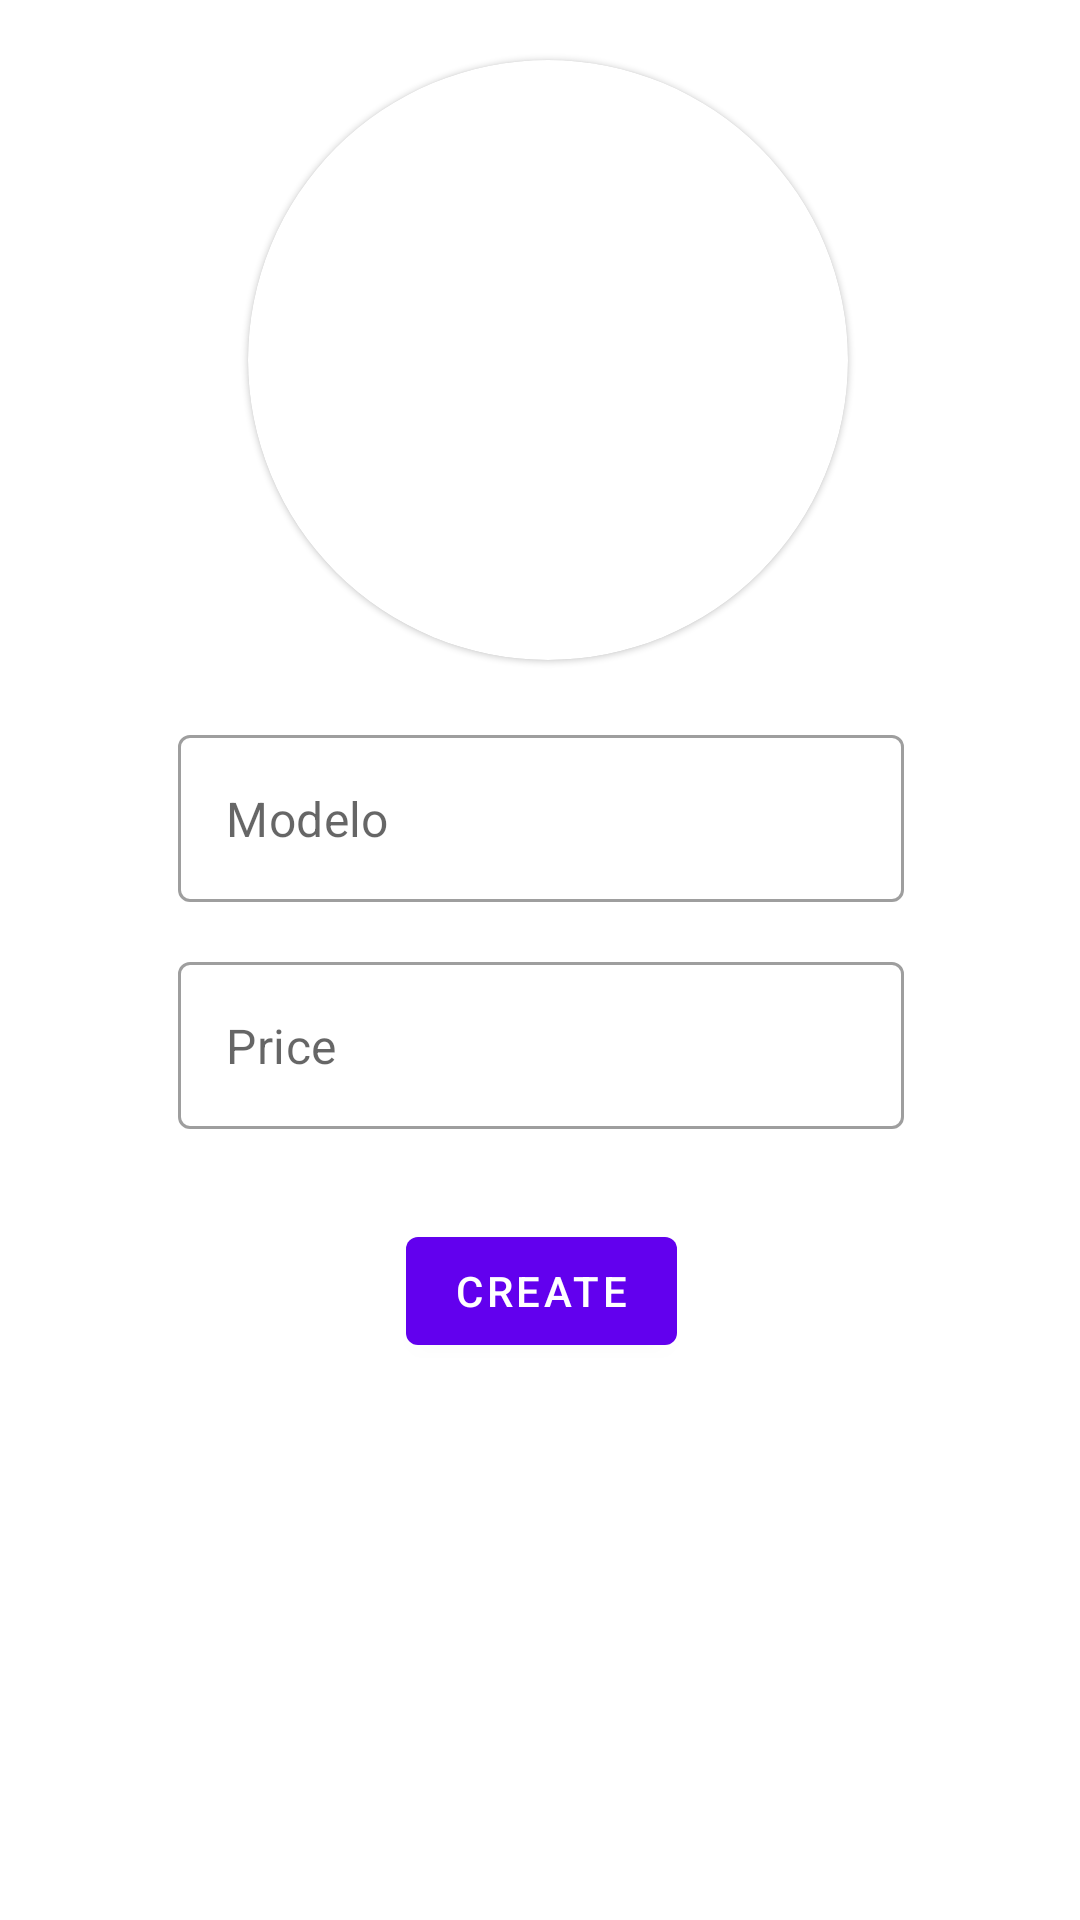

Produce the Android XML layout that renders to this screen, including the resource entries it uses.
<!-- AndroidManifest.xml: application theme Theme.CrudExampleTennisSQLite -->
<!-- res/layout/fragment_second.xml -->
<?xml version="1.0" encoding="utf-8"?>
<androidx.constraintlayout.widget.ConstraintLayout xmlns:android="http://schemas.android.com/apk/res/android"
    xmlns:app="http://schemas.android.com/apk/res-auto"
    xmlns:tools="http://schemas.android.com/tools"
    android:layout_width="match_parent"
    android:layout_height="match_parent"
    tools:context=".SecondFragment">

    <com.google.android.material.card.MaterialCardView
        android:id="@+id/secondFragmentTenisImgCardView"
        android:layout_width="200dp"
        android:layout_height="200dp"
        android:layout_marginStart="5dp"
        android:layout_marginTop="20dp"
        android:layout_marginBottom="10dp"
        app:cardCornerRadius="100dp"
        app:layout_constraintBottom_toBottomOf="parent"
        app:layout_constraintEnd_toEndOf="parent"
        app:layout_constraintStart_toStartOf="parent"
        app:layout_constraintTop_toTopOf="parent"
        app:layout_constraintVertical_bias="0.0">

        <androidx.constraintlayout.widget.ConstraintLayout
            android:layout_width="match_parent"
            android:layout_height="match_parent"
            android:layout_gravity="center_horizontal">

            <ImageView
                android:id="@+id/secondFragmentTenisImg"
                android:layout_width="200dp"
                android:layout_height="200dp"
                app:layout_constraintBottom_toBottomOf="parent"
                app:layout_constraintEnd_toEndOf="parent"
                app:layout_constraintStart_toStartOf="parent"
                app:layout_constraintTop_toTopOf="parent"
                tools:srcCompat="@tools:sample/avatars" />

        </androidx.constraintlayout.widget.ConstraintLayout>

    </com.google.android.material.card.MaterialCardView>


    <com.google.android.material.textfield.TextInputLayout
        android:id="@+id/tennisNameTxtInput"
        style="@style/Widget.MaterialComponents.TextInputLayout.OutlinedBox"
        android:layout_width="242dp"
        android:layout_height="wrap_content"
        android:layout_marginTop="25dp"
        app:hintEnabled="false"
        app:layout_constraintBottom_toBottomOf="parent"
        app:layout_constraintEnd_toEndOf="parent"
        app:layout_constraintHorizontal_bias="0.502"
        app:layout_constraintStart_toStartOf="parent"
        app:layout_constraintTop_toBottomOf="@+id/secondFragmentTenisImgCardView"
        app:layout_constraintVertical_bias="0.0">

        <com.google.android.material.textfield.TextInputEditText
            android:id="@+id/tennisNameEditTxt"
            android:layout_width="242dp"
            android:layout_height="wrap_content"
            android:hint="Modelo"
            android:inputType="textEmailAddress"
            android:singleLine="true" />

    </com.google.android.material.textfield.TextInputLayout>

    <com.google.android.material.textfield.TextInputLayout
        android:id="@+id/tennisPriceTxtInput"
        style="@style/Widget.MaterialComponents.TextInputLayout.OutlinedBox"
        android:layout_width="242dp"
        android:layout_height="wrap_content"
        android:layout_marginTop="20dp"
        app:hintEnabled="false"
        app:layout_constraintBottom_toBottomOf="parent"
        app:layout_constraintEnd_toEndOf="parent"
        app:layout_constraintHorizontal_bias="0.502"
        app:layout_constraintStart_toStartOf="parent"
        app:layout_constraintTop_toBottomOf="@+id/tennisNameTxtInput"
        app:layout_constraintVertical_bias="0.0">

        <com.google.android.material.textfield.TextInputEditText
            android:id="@+id/tennisPriceEditTxt"
            android:layout_width="242dp"
            android:layout_height="wrap_content"
            android:hint="Price"
            android:inputType="numberDecimal"
            android:singleLine="true" />

    </com.google.android.material.textfield.TextInputLayout>

    <Button
        android:id="@+id/secondFragmentButton"
        android:layout_width="wrap_content"
        android:layout_height="wrap_content"
        android:layout_marginTop="30dp"
        android:text="@string/create"
        app:layout_constraintBottom_toBottomOf="parent"
        app:layout_constraintEnd_toEndOf="@+id/tennisPriceTxtInput"
        app:layout_constraintStart_toStartOf="@+id/tennisPriceTxtInput"
        app:layout_constraintTop_toBottomOf="@+id/tennisPriceTxtInput"
        app:layout_constraintVertical_bias="0.0" />

</androidx.constraintlayout.widget.ConstraintLayout>
<!-- resources referenced by this layout -->
<resources>
  <string name="create">CREATE</string>
  <style name="Theme.CrudExampleTennisSQLite" parent="Theme.MaterialComponents.DayNight.DarkActionBar">
          
          <item name="colorPrimary">@color/colorPrimary</item>
          <item name="colorPrimaryVariant">@color/colorPrimaryDark</item>
          <item name="colorOnPrimary">@color/white</item>
          
          <item name="colorSecondary">@color/colorAccent</item>
          <item name="colorOnSecondary">@color/black</item>
          
          <item name="android:statusBarColor" tools:targetApi="l">?attr/colorPrimaryVariant</item>
          
      </style>
  <!-- not gathered from this repository: default colours our renderer supplied (Android Studio template values) -->
  <color name="black">#FF000000</color>
  <color name="white">#FFFFFFFF</color>
  <color name="colorPrimary">#FF6200EE</color>
  <color name="colorPrimaryDark">#FF3700B3</color>
  <color name="colorAccent">#FF03DAC5</color>
</resources>
